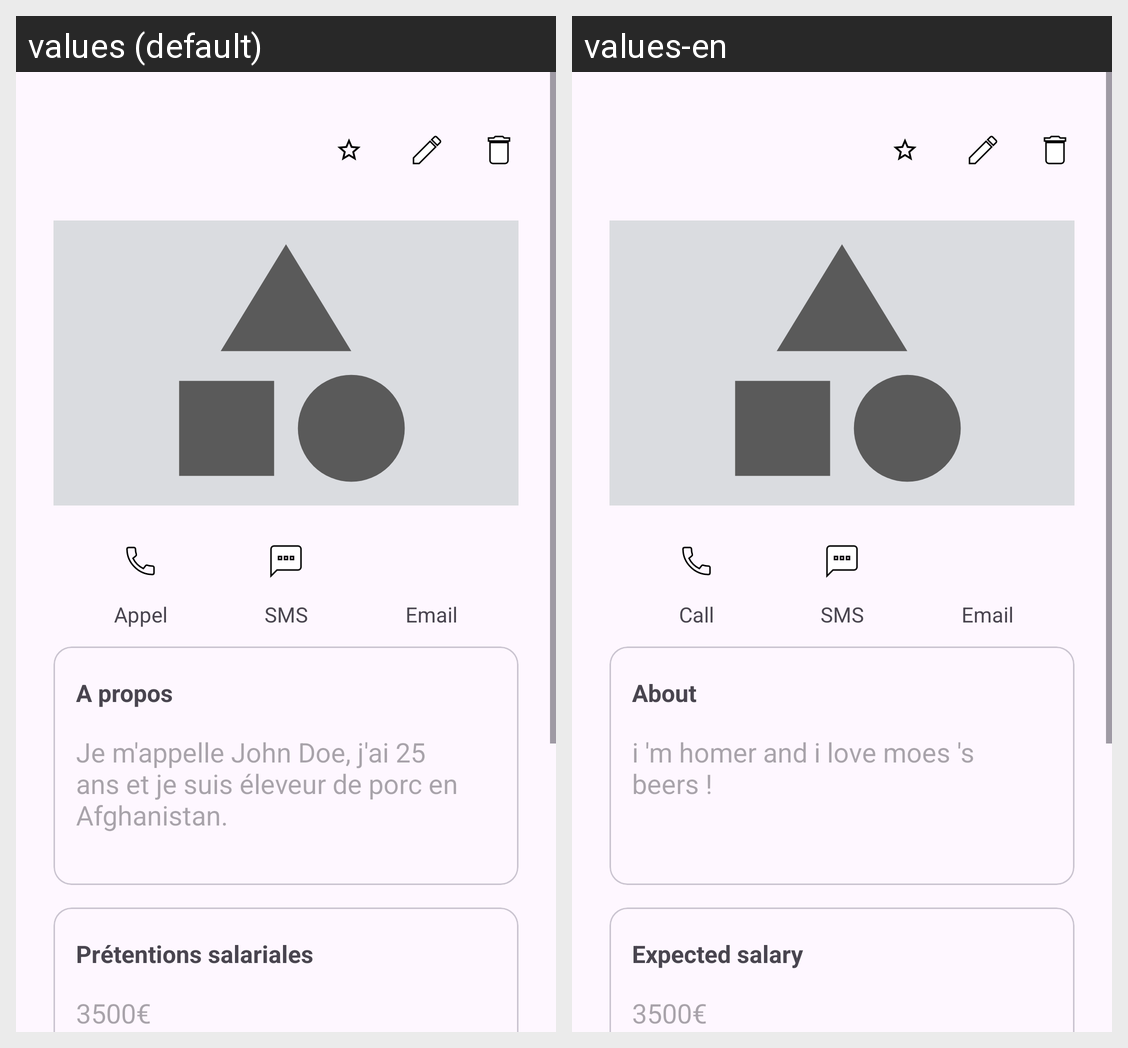

The same Android screen rendered under two of its app's locales, left to right. List the strings drawn on it with the default value and each locale's translation.
Android screen res/layout/fragment_detail.xml rendered under 2 locales, left to right: values (default), values-en. Device: Nexus 5 (rendered at 1080×1920; each locale shown at half size, 540×960, under a caption strip naming it); theme Theme.TechRadar.
Strings drawn on this screen, with the default value and each locale's value (text and hints the layout hard-codes, and strings that could not be matched under every locale, appear in the picture but are not listed):

appel
  values: Appel
  values-en: Call

Email
  values: Email
  values-en: Email

Sms
  values: SMS
  values-en: SMS

A_propos
  values: A propos
  values-en: About

placeholder
  values: Je m'appelle John Doe, j'ai 25 ans et je suis éleveur de porc en Afghanistan.
  values-en: i 'm homer and i love moes 's beers !

_3500
  values: 3500€
  values-en: 3500€
